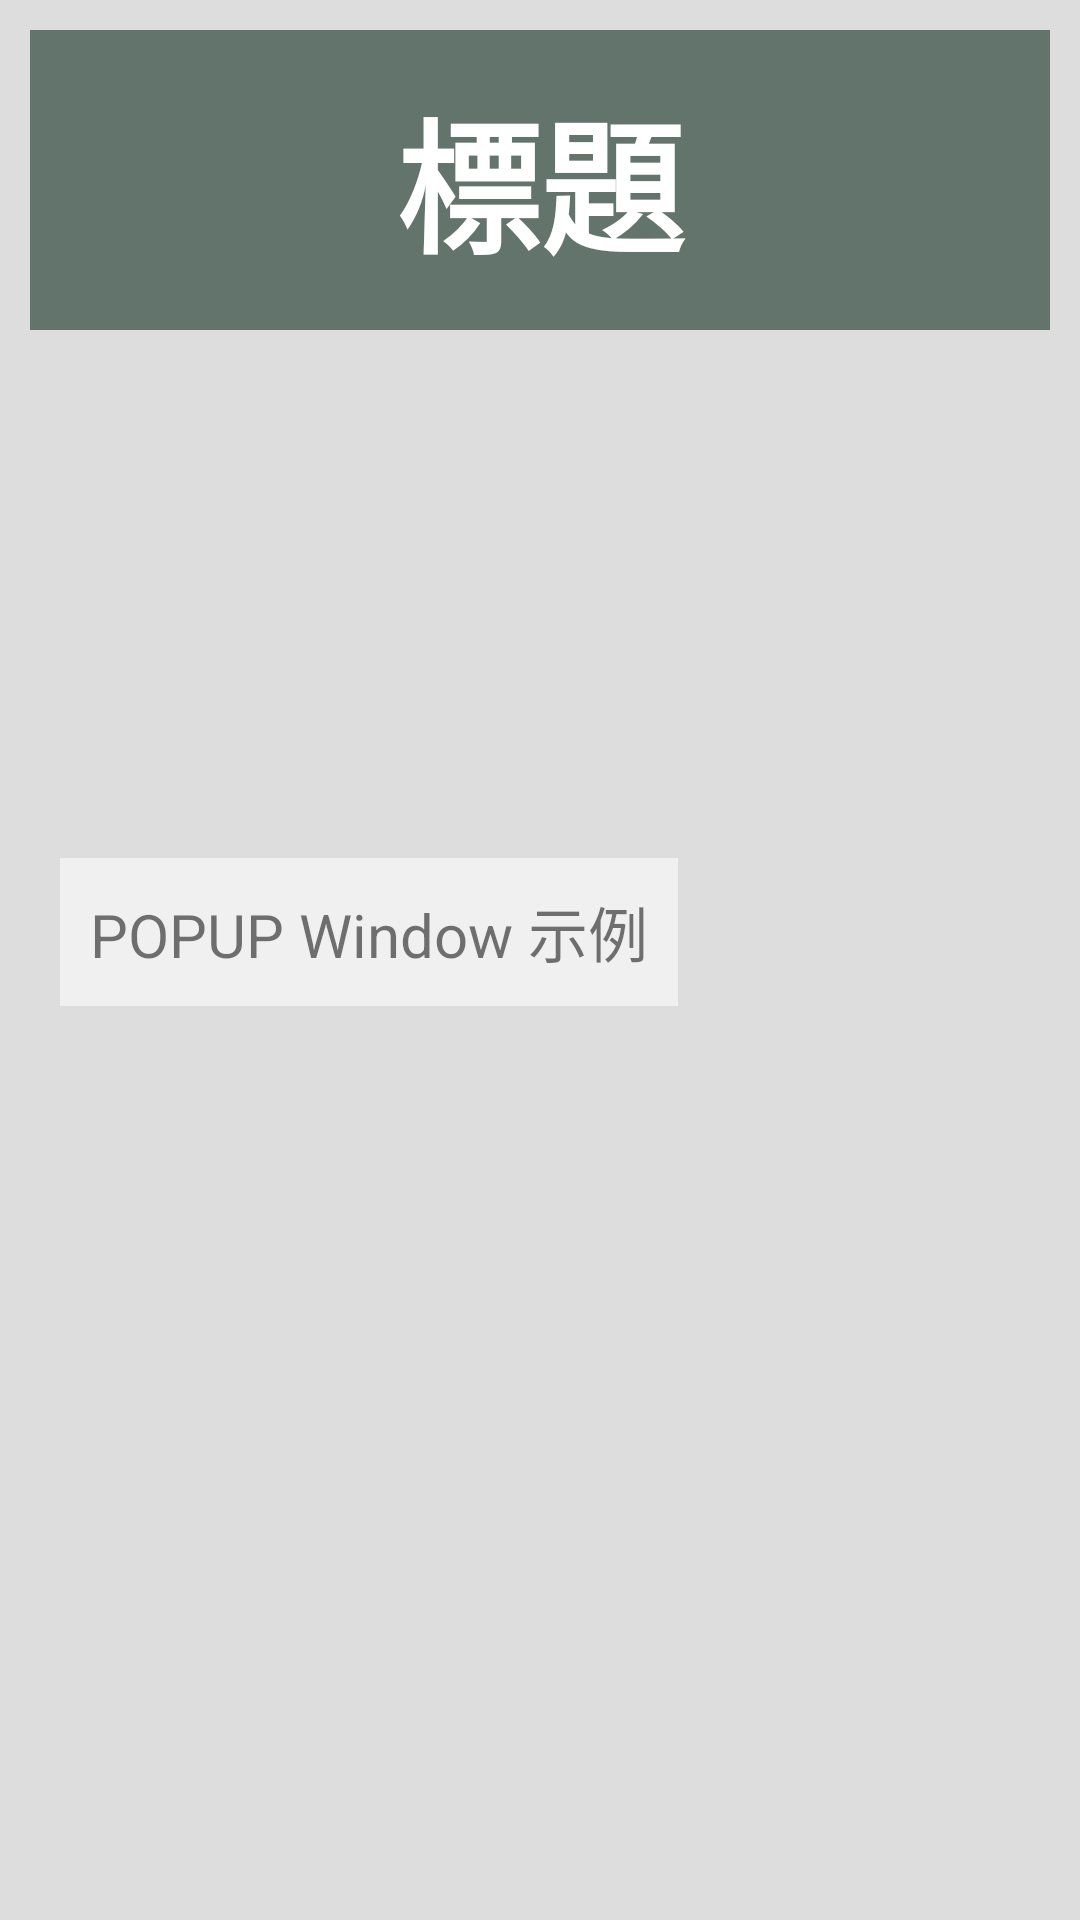

The Android layout XML behind this screen, and the referenced resources:
<!-- AndroidManifest.xml: application theme Theme.Project5 -->
<!-- res/layout/knowledge_popup.xml -->
<?xml version="1.0" encoding="utf-8"?>
<androidx.constraintlayout.widget.ConstraintLayout xmlns:android="http://schemas.android.com/apk/res/android"
    xmlns:app="http://schemas.android.com/apk/res-auto"
    xmlns:tools="http://schemas.android.com/tools"
    android:layout_width="match_parent"
    android:layout_height="match_parent">


    <LinearLayout
        android:id="@+id/linearLayout"
        android:layout_width="match_parent"
        android:layout_height="match_parent"
        android:orientation="vertical">

        <TextView
            android:layout_width="match_parent"
            android:layout_height="match_parent"
            android:background="@color/light_grey"
            app:layout_constraintBaseline_toBaselineOf="@+id/textView4"
            app:layout_constraintStart_toStartOf="@+id/textView4" />


    </LinearLayout>

    <ScrollView
        android:id="@+id/scrollView1"
        android:layout_width="match_parent"
        android:layout_height="match_parent">

        <LinearLayout
            android:layout_width="match_parent"
            android:layout_height="wrap_content"
            android:orientation="vertical">


    <RelativeLayout
        android:layout_width="match_parent"
        android:layout_height="match_parent"
        android:orientation="vertical">

        <TextView
            android:id="@+id/textView5"
            android:layout_width="match_parent"
            android:layout_height="100dp"
            android:background="@color/dark_green"
            android:layout_marginTop="10dp"
            android:layout_marginRight="10dp"
            android:layout_marginLeft="10dp"
            android:gravity="center"
            android:text="標題"
            android:textSize="48sp"
            android:textStyle="bold"
            android:textColor="@color/white"/>

        <ImageView
            android:id="@+id/imageView"
            android:layout_width="244dp"
            android:layout_height="146dp"
            android:layout_marginTop="10dp"
            android:layout_centerHorizontal="true"
            tools:srcCompat="@android:drawable/sym_def_app_icon"
            android:layout_below="@id/textView5"/>


        <TextView
            android:id="@+id/textView6"
            android:layout_width="wrap_content"
            android:layout_height="wrap_content"
            android:layout_below="@id/imageView"
            android:layout_centerVertical="true"
            android:layout_marginStart="20dp"
            android:layout_marginTop="20dp"
            android:layout_marginEnd="20dp"
            android:layout_marginBottom="20dp"
            android:background="#f0f0f0"
            android:lineHeight="40sp"
            android:padding="10dp"
            android:text="POPUP Window 示例"
            android:textSize="20sp" />

    </RelativeLayout>

        </LinearLayout>
    </ScrollView>

</androidx.constraintlayout.widget.ConstraintLayout>
<!-- resources referenced by this layout -->
<resources>
  <color name="dark_green">#63746c</color>
  <color name="light_grey">#DDDDDD</color>
  <color name="white">#FFFFFFFF</color>
  <style name="Theme.Project5" parent="Base.Theme.Project5" />
  <style name="Base.Theme.Project5" parent="Theme.MaterialComponents.DayNight.NoActionBar.Bridge">
          
          <item name="colorPrimaryDark">@color/dark_grey</item>
      </style>
  <color name="dark_grey">#5A5A5A</color>
</resources>
